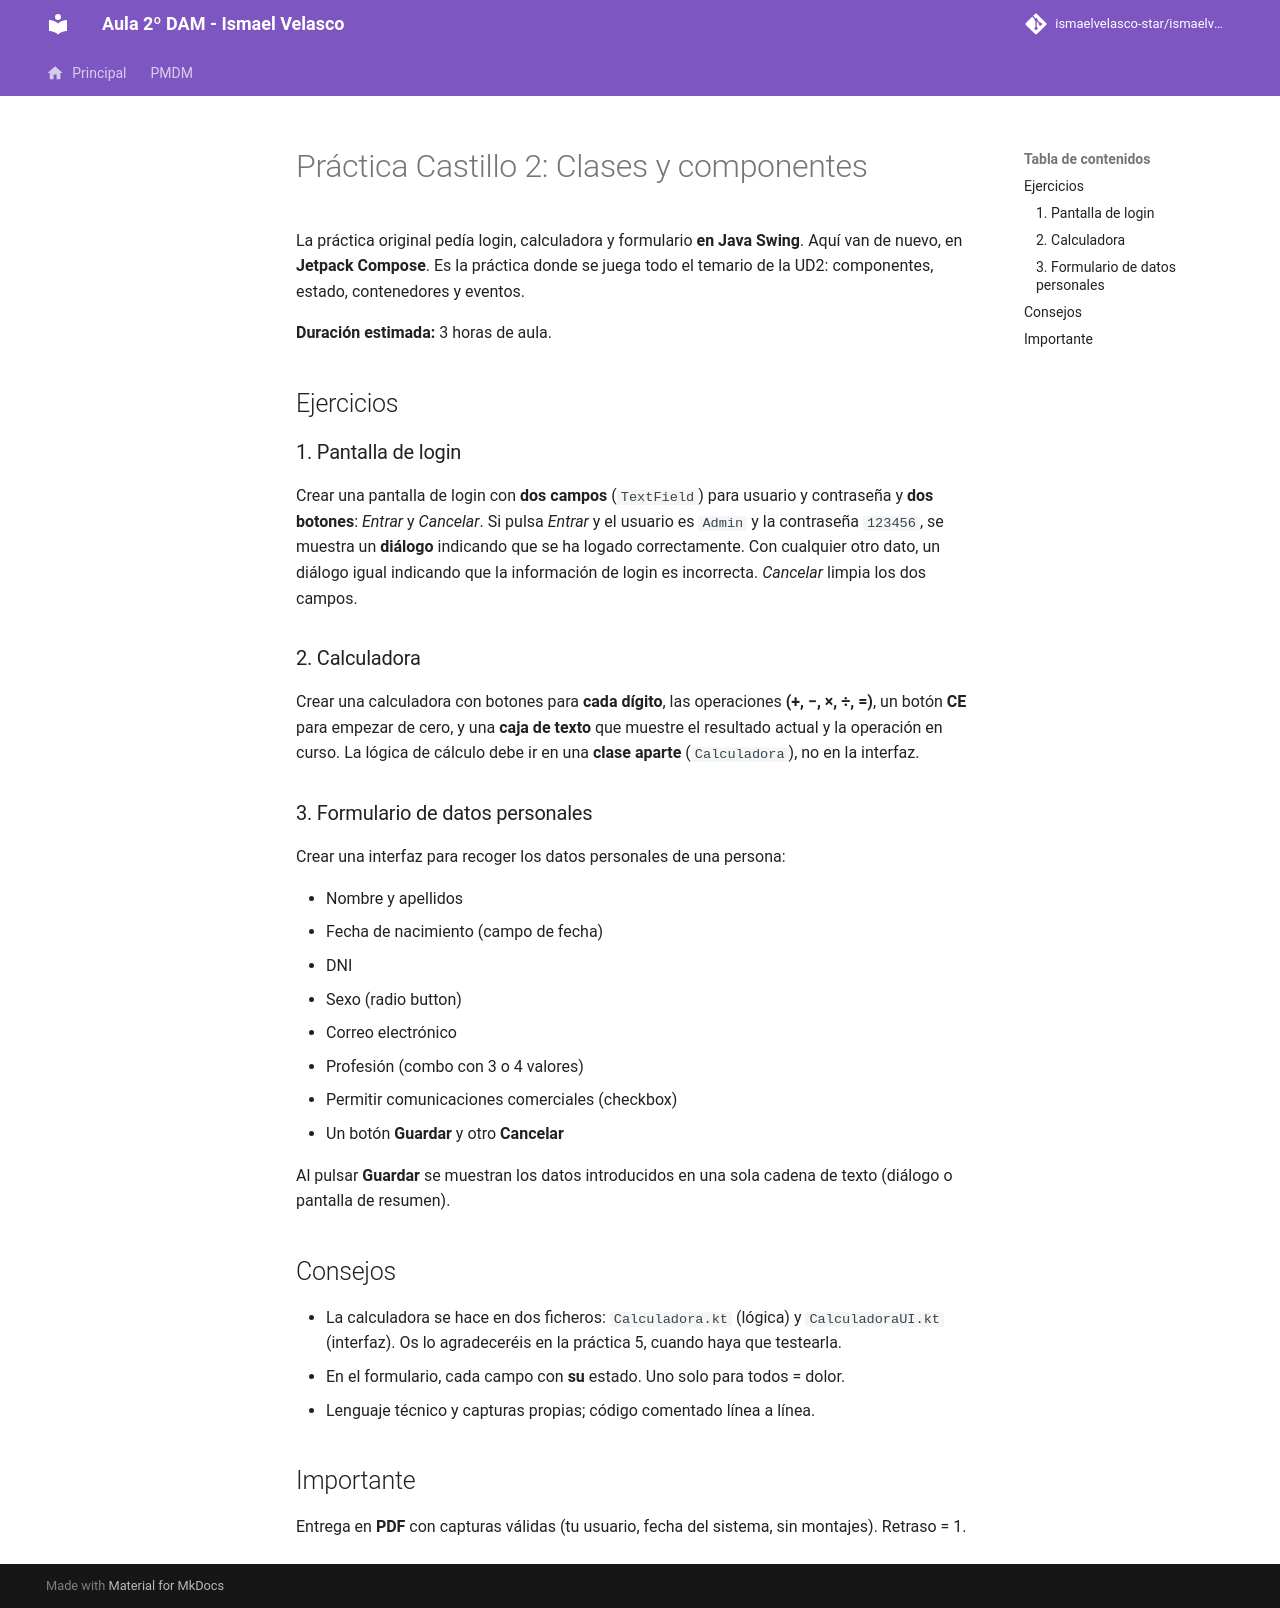

repository: IsmaelAndroid/ismaelvelasco-star.github.io · page: section2/castillo/practica/DI-CL.-Practica002/index.html · generator: mkdocs

---
title: "Castillo de Luna 2: Login, calculadora y formulario"
description: Las tres clásicas del 24/25 en Java Swing, reescritas en Jetpack Compose.
summary: "Pantalla de login con diálogo de resultado, calculadora completa con memoria de operación y formulario de datos personales con todos los tipos de campo."
authors:
    - Ismael Velasco
date: 2026-10-13
icon: "material/form-textbox"
permalink: /di/castillo/p2
categories:
    - DI
tags:
    - DI
    - Jetpack Compose
    - Estados
    - Componentes
---

# Práctica Castillo 2: Clases y componentes

La práctica original pedía login, calculadora y formulario **en Java Swing**. Aquí van de nuevo,
en **Jetpack Compose**. Es la práctica donde se juega todo el temario de la UD2: componentes,
estado, contenedores y eventos.

**Duración estimada:** 3 horas de aula.

## Ejercicios

### 1. Pantalla de login

Crear una pantalla de login con **dos campos** (`TextField`) para usuario y contraseña y **dos
botones**: *Entrar* y *Cancelar*. Si pulsa *Entrar* y el usuario es `Admin` y la contraseña
`123456`, se muestra un **diálogo** indicando que se ha logado correctamente. Con cualquier otro
dato, un diálogo igual indicando que la información de login es incorrecta. *Cancelar* limpia
los dos campos.

### 2. Calculadora

Crear una calculadora con botones para **cada dígito**, las operaciones **(+, −, ×, ÷, =)**, un
botón **CE** para empezar de cero, y una **caja de texto** que muestre el resultado actual y la
operación en curso. La lógica de cálculo debe ir en una **clase aparte** (`Calculadora`), no en
la interfaz.

### 3. Formulario de datos personales

Crear una interfaz para recoger los datos personales de una persona:

- Nombre y apellidos
- Fecha de nacimiento (campo de fecha)
- DNI
- Sexo (radio button)
- Correo electrónico
- Profesión (combo con 3 o 4 valores)
- Permitir comunicaciones comerciales (checkbox)
- Un botón **Guardar** y otro **Cancelar**

Al pulsar **Guardar** se muestran los datos introducidos en una sola cadena de texto
(diálogo o pantalla de resumen).

## Consejos

- La calculadora se hace en dos ficheros: `Calculadora.kt` (lógica) y `CalculadoraUI.kt`
  (interfaz). Os lo agradeceréis en la práctica 5, cuando haya que testearla.
- En el formulario, cada campo con **su** estado. Uno solo para todos = dolor.
- Lenguaje técnico y capturas propias; código comentado línea a línea.

## Importante

Entrega en **PDF** con capturas válidas (tu usuario, fecha del sistema, sin montajes).
Retraso = 1.
